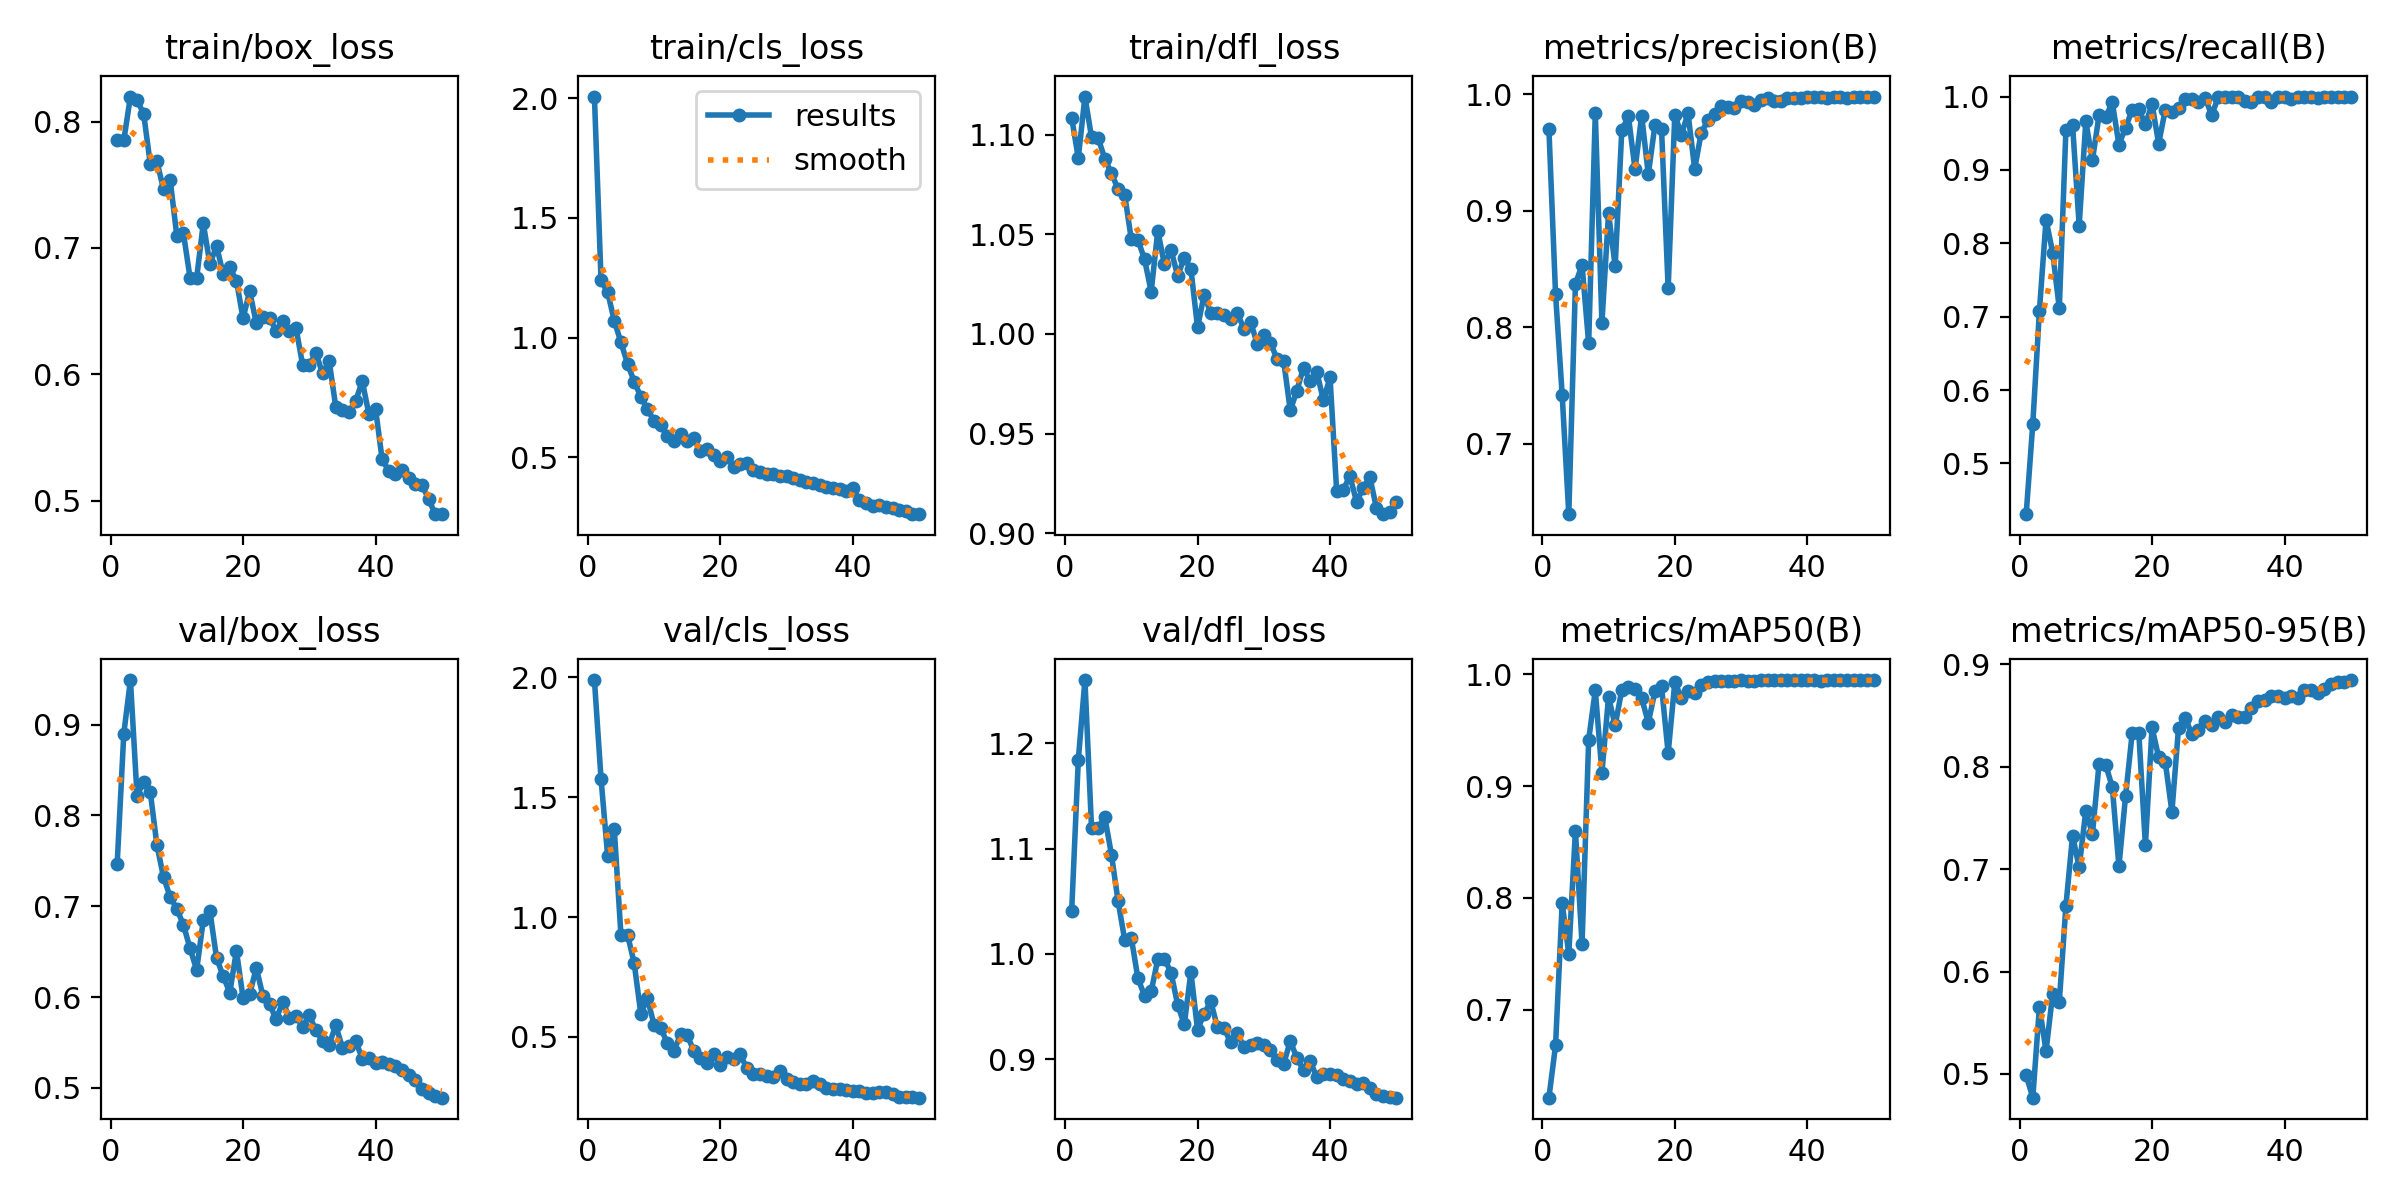

Data behind this chart, as committed beside it:
epoch, time, train/box_loss, train/cls_loss, train/dfl_loss, metrics/precision(B), metrics/recall(B), metrics/mAP50(B), metrics/mAP50-95(B), val/box_loss, val/cls_loss, val/dfl_loss, lr/pg0, lr/pg1, lr/pg2
1, 20.96, 0.7855, 2.007, 1.109, 0.97, 0.4307, 0.6213, 0.4986, 0.7468, 1.988, 1.041, 0.000466, 0.000466, 0.000466
2, 36.73, 0.7852, 1.239, 1.088, 0.8287, 0.5538, 0.6681, 0.4767, 0.89, 1.576, 1.184, 0.0009237, 0.0009237, 0.0009237
3, 51.67, 0.8198, 1.189, 1.119, 0.742, 0.7082, 0.7953, 0.5655, 0.949, 1.254, 1.26, 0.001362, 0.001362, 0.001362
4, 69.62, 0.8172, 1.07, 1.099, 0.6396, 0.8322, 0.75, 0.5222, 0.8218, 1.366, 1.119, 0.001344, 0.001344, 0.001344
5, 85.75, 0.806, 0.9804, 1.098, 0.8371, 0.7871, 0.8601, 0.5785, 0.8369, 0.9272, 1.12, 0.001316, 0.001316, 0.001316
6, 101.1, 0.7664, 0.8904, 1.088, 0.8537, 0.7114, 0.7588, 0.5704, 0.8256, 0.9263, 1.13, 0.001288, 0.001288, 0.001288
7, 115.9, 0.7684, 0.8163, 1.081, 0.7862, 0.9549, 0.9414, 0.6643, 0.7672, 0.8081, 1.094, 0.001259, 0.001259, 0.001259
8, 134, 0.7464, 0.7534, 1.073, 0.9841, 0.9617, 0.9857, 0.7326, 0.732, 0.5974, 1.05, 0.001231, 0.001231, 0.001231
9, 149.8, 0.7538, 0.7007, 1.07, 0.804, 0.8239, 0.912, 0.7018, 0.7102, 0.6604, 1.014, 0.001203, 0.001203, 0.001203
10, 164.8, 0.7098, 0.6518, 1.048, 0.8979, 0.9661, 0.9797, 0.757, 0.697, 0.551, 1.015, 0.001174, 0.001174, 0.001174
11, 178.7, 0.7117, 0.6328, 1.047, 0.8526, 0.9131, 0.9542, 0.7342, 0.6795, 0.5394, 0.9769, 0.001146, 0.001146, 0.001146
12, 189.3, 0.6764, 0.5891, 1.038, 0.9691, 0.9745, 0.9859, 0.8029, 0.6535, 0.4734, 0.9604, 0.001118, 0.001118, 0.001118
13, 200.2, 0.6762, 0.5696, 1.021, 0.9811, 0.9716, 0.9886, 0.802, 0.6297, 0.4412, 0.9645, 0.001089, 0.001089, 0.001089
14, 210.3, 0.7194, 0.5957, 1.052, 0.9358, 0.9921, 0.9865, 0.7803, 0.6847, 0.5114, 0.9948, 0.001061, 0.001061, 0.001061
15, 220.4, 0.6872, 0.5659, 1.035, 0.9818, 0.9346, 0.9787, 0.7028, 0.6947, 0.5075, 0.9954, 0.001033, 0.001033, 0.001033
16, 231.1, 0.7015, 0.5817, 1.042, 0.9313, 0.9573, 0.9566, 0.7711, 0.6428, 0.4427, 0.9823, 0.001005, 0.001005, 0.001005
17, 241.6, 0.6795, 0.5255, 1.029, 0.9734, 0.982, 0.9846, 0.8327, 0.6233, 0.411, 0.9517, 0.0009763, 0.0009763, 0.0009763
18, 251.9, 0.6845, 0.5336, 1.038, 0.9702, 0.9828, 0.9891, 0.8333, 0.6046, 0.3923, 0.9332, 0.000948, 0.000948, 0.000948
19, 262.4, 0.6742, 0.5113, 1.033, 0.8335, 0.962, 0.9293, 0.7235, 0.651, 0.429, 0.9827, 0.0009197, 0.0009197, 0.0009197
20, 272.8, 0.6443, 0.4851, 1.003, 0.9827, 0.9897, 0.9926, 0.8384, 0.5992, 0.3841, 0.9281, 0.0008914, 0.0008914, 0.0008914
21, 283.7, 0.6657, 0.5022, 1.02, 0.9654, 0.9358, 0.9791, 0.8095, 0.6029, 0.4168, 0.9433, 0.0008631, 0.0008631, 0.0008631
22, 294.1, 0.6404, 0.4585, 1.01, 0.9839, 0.982, 0.985, 0.8046, 0.6323, 0.4071, 0.9549, 0.0008348, 0.0008348, 0.0008348
23, 304.7, 0.6456, 0.4734, 1.01, 0.9359, 0.9787, 0.9833, 0.756, 0.6011, 0.4276, 0.9305, 0.0008065, 0.0008065, 0.0008065
24, 315, 0.6449, 0.4768, 1.009, 0.9673, 0.9849, 0.9902, 0.8381, 0.5924, 0.3702, 0.9296, 0.0007782, 0.0007782, 0.0007782
25, 326, 0.6342, 0.4454, 1.007, 0.9777, 0.9971, 0.9931, 0.8478, 0.5756, 0.3439, 0.9161, 0.0007499, 0.0007499, 0.0007499
26, 336.5, 0.6422, 0.4385, 1.01, 0.9828, 0.9971, 0.994, 0.8321, 0.5947, 0.3459, 0.9249, 0.0007216, 0.0007216, 0.0007216
27, 347, 0.6341, 0.429, 1.003, 0.9899, 0.993, 0.9943, 0.8362, 0.5773, 0.3389, 0.912, 0.0006934, 0.0006934, 0.0006934
28, 357.5, 0.6365, 0.4281, 1.006, 0.989, 0.9986, 0.9936, 0.845, 0.5794, 0.3325, 0.9139, 0.0006651, 0.0006651, 0.0006651
29, 368.9, 0.6072, 0.4233, 0.9952, 0.9879, 0.9748, 0.9935, 0.8408, 0.5674, 0.3574, 0.9156, 0.0006368, 0.0006368, 0.0006368
30, 379.5, 0.6073, 0.4232, 0.9993, 0.9946, 0.9989, 0.9946, 0.8484, 0.5797, 0.3236, 0.9135, 0.0006085, 0.0006085, 0.0006085
31, 390.6, 0.6167, 0.4148, 0.9956, 0.9938, 0.9989, 0.9942, 0.8437, 0.5632, 0.314, 0.9086, 0.0005802, 0.0005802, 0.0005802
32, 401.4, 0.6007, 0.405, 0.9875, 0.9906, 1, 0.9937, 0.8508, 0.5521, 0.3059, 0.8997, 0.0005519, 0.0005519, 0.0005519
33, 412.1, 0.6105, 0.3973, 0.9865, 0.9956, 0.9993, 0.9946, 0.8491, 0.5476, 0.3048, 0.8956, 0.0005236, 0.0005236, 0.0005236
34, 422.7, 0.5741, 0.3915, 0.9616, 0.9973, 0.9938, 0.9945, 0.8489, 0.5688, 0.3148, 0.9173, 0.0004953, 0.0004953, 0.0004953
35, 433.3, 0.572, 0.3825, 0.9716, 0.9945, 0.9925, 0.9946, 0.8572, 0.5443, 0.3045, 0.9013, 0.000467, 0.000467, 0.000467
36, 443.6, 0.5702, 0.3753, 0.9831, 0.994, 0.9996, 0.9947, 0.8646, 0.5459, 0.2873, 0.8896, 0.0004387, 0.0004387, 0.0004387
37, 454, 0.5788, 0.3703, 0.9762, 0.997, 0.9997, 0.9947, 0.8656, 0.5515, 0.2851, 0.8979, 0.0004104, 0.0004104, 0.0004104
38, 464.4, 0.5945, 0.3684, 0.9811, 0.9968, 0.9926, 0.9946, 0.8696, 0.5322, 0.2851, 0.8832, 0.0003821, 0.0003821, 0.0003821
39, 480.7, 0.5684, 0.3588, 0.9666, 0.9968, 0.9997, 0.9947, 0.8687, 0.5329, 0.2797, 0.886, 0.0003538, 0.0003538, 0.0003538
40, 493.3, 0.5727, 0.3698, 0.9783, 0.9982, 0.9997, 0.9948, 0.8669, 0.5276, 0.2745, 0.886, 0.0003255, 0.0003255, 0.0003255
41, 518.7, 0.5325, 0.3223, 0.9212, 0.9979, 0.9972, 0.9947, 0.8689, 0.5287, 0.274, 0.8851, 0.0002972, 0.0002972, 0.0002972
42, 529.4, 0.5236, 0.3088, 0.9218, 0.9975, 0.9993, 0.9943, 0.8676, 0.5266, 0.2667, 0.8813, 0.0002689, 0.0002689, 0.0002689
43, 539.6, 0.521, 0.2945, 0.9288, 0.9966, 1, 0.9947, 0.8755, 0.5244, 0.267, 0.8792, 0.0002406, 0.0002406, 0.0002406
44, 549.9, 0.5242, 0.2986, 0.9157, 0.9977, 0.9988, 0.9945, 0.8756, 0.5192, 0.2702, 0.8768, 0.0002123, 0.0002123, 0.0002123
45, 560.5, 0.5177, 0.2915, 0.9226, 0.9975, 0.9979, 0.9945, 0.8722, 0.5139, 0.2724, 0.8774, 0.0001841, 0.0001841, 0.0001841
46, 570.6, 0.5131, 0.2863, 0.9283, 0.9972, 0.9994, 0.9946, 0.8756, 0.5087, 0.2617, 0.8728, 0.0001558, 0.0001558, 0.0001558
47, 581, 0.5124, 0.279, 0.9128, 0.998, 1, 0.9946, 0.8813, 0.4986, 0.2508, 0.8671, 0.0001275, 0.0001275, 0.0001275
48, 591.8, 0.5015, 0.2759, 0.9095, 0.9981, 0.9988, 0.9946, 0.8827, 0.4943, 0.2483, 0.8647, 9.91726e-05, 9.91726e-05, 9.91726e-05
49, 602, 0.4892, 0.2635, 0.9109, 0.9974, 0.9993, 0.9945, 0.8826, 0.4914, 0.2489, 0.8641, 7.08784e-05, 7.08784e-05, 7.08784e-05
50, 612.3, 0.4892, 0.2623, 0.9154, 0.9977, 0.9994, 0.9945, 0.8848, 0.4892, 0.247, 0.8636, 4.25842e-05, 4.25842e-05, 4.25842e-05
